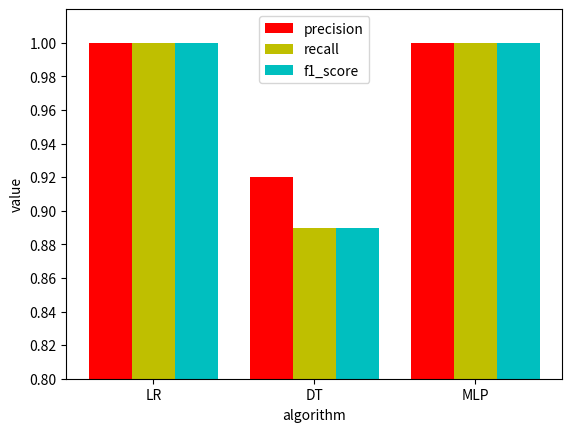

The script that saved this image:
# python3
# -*- coding: utf-8 -*-
# [redacted]
# @Time    : 2018/4/10 15:19
'''
function：
    draw a bar graph to compare the performance of those three algorithms more clearly.
'''
#柱状图
import numpy as np
import matplotlib.pyplot as plt
precision = [1.00, 0.92, 1.00]
recall = [1.00, 0.89, 1.00]
f1_score = [1.00, 0.89, 1.00]
x = np.arange(3)
total_width, n = 0.8, 3    # 有多少个类型，只需更改n即可
width = total_width / n
x = x - (total_width - width) / 2
plt.bar(x, precision, color="r", width=width, label='precision')
plt.bar(x + width, recall, color="y", width=width, label='recall')
plt.bar(x + 2 * width, f1_score, color="c", width=width, label='f1_score')
plt.xlabel("algorithm")
plt.ylabel("value")
plt.legend(loc="best")
plt.xticks([0, 1, 2], ['LR', 'DT', 'MLP'])
my_y_ticks = np.arange(0.8, 1.02, 0.02)
plt.ylim((0.8, 1.02))
plt.yticks(my_y_ticks)
plt.show()
